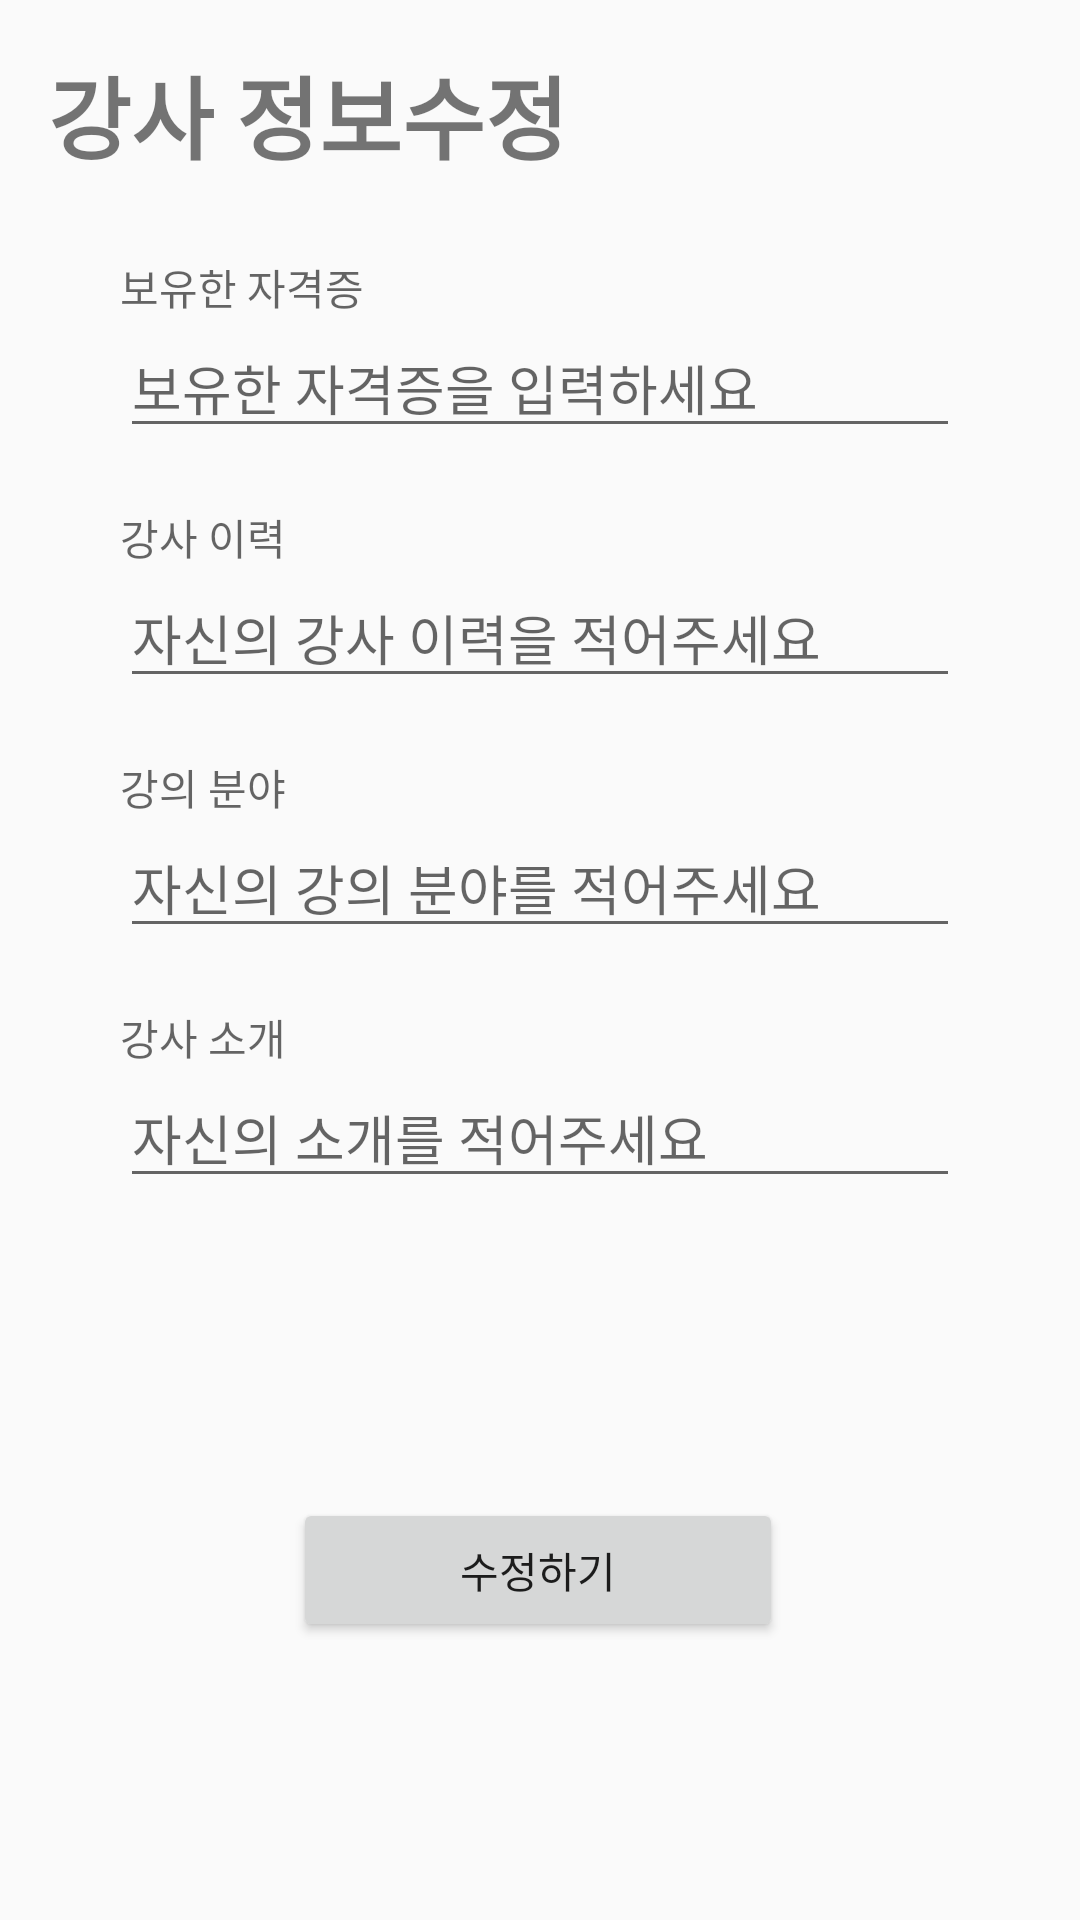

Layout XML and referenced resources for this Android screen:
<!-- AndroidManifest.xml: application theme Theme.Application -->
<!-- res/layout/fragment_instructor_info_edit.xml -->
<?xml version="1.0" encoding="utf-8"?>
<androidx.constraintlayout.widget.ConstraintLayout
    xmlns:android="http://schemas.android.com/apk/res/android"
    xmlns:app="http://schemas.android.com/apk/res-auto"
    xmlns:tools="http://schemas.android.com/tools"
    android:layout_width="match_parent"
    android:layout_height="match_parent"
    android:fillViewport="true"
    tools:context=".Home.Mypage.InstructorInfoEditFragment">


    <TextView
        android:id="@+id/txt_instructorInfoEditTitle"
        android:layout_width="wrap_content"
        android:layout_height="50dp"
        android:layout_marginStart="16dp"
        android:layout_marginTop="16dp"
        android:text="강사 정보수정"
        android:textSize="30sp"
        android:textStyle="bold"
        app:layout_constraintStart_toStartOf="parent"
        app:layout_constraintTop_toTopOf="parent" />

    <TextView
        android:id="@+id/txt_certificate"
        android:layout_width="match_parent"
        android:layout_height="wrap_content"
        android:layout_marginStart="40dp"
        android:ems="10"
        android:hint="보유한 자격증"
        app:layout_constraintBottom_toTopOf="@+id/edit_certificate"
        app:layout_constraintStart_toStartOf="parent" />

    <EditText
        android:id="@+id/edit_certificate"
        android:layout_width="match_parent"
        android:layout_height="wrap_content"
        android:layout_marginTop="40dp"
        android:layout_marginStart="40dp"
        android:layout_marginEnd="40dp"
        android:ems="10"
        android:hint="보유한 자격증을 입력하세요"
        app:layout_constraintStart_toStartOf="parent"
        app:layout_constraintTop_toBottomOf="@+id/txt_instructorInfoEditTitle"/>

    <TextView
        android:id="@+id/txt_instructorHistory"
        android:layout_width="match_parent"
        android:layout_height="wrap_content"
        android:layout_marginStart="40dp"
        android:ems="10"
        android:hint="강사 이력"
        app:layout_constraintBottom_toTopOf="@+id/edit_instructorHistory"
        app:layout_constraintStart_toStartOf="parent" />

    <EditText
        android:id="@+id/edit_instructorHistory"
        android:layout_width="match_parent"
        android:layout_height="wrap_content"
        android:layout_marginTop="40dp"
        android:layout_marginStart="40dp"
        android:layout_marginEnd="40dp"
        android:ems="10"
        android:hint="자신의 강사 이력을 적어주세요"
        app:layout_constraintStart_toStartOf="parent"
        app:layout_constraintTop_toBottomOf="@+id/edit_certificate"/>

    <TextView
        android:id="@+id/txt_instructorField"
        android:layout_width="match_parent"
        android:layout_height="wrap_content"
        android:layout_marginStart="40dp"
        android:ems="10"
        android:hint="강의 분야"
        app:layout_constraintBottom_toTopOf="@+id/edit_instructorField"
        app:layout_constraintStart_toStartOf="parent" />

    <EditText
        android:id="@+id/edit_instructorField"
        android:layout_width="match_parent"
        android:layout_height="wrap_content"
        android:layout_marginTop="40dp"
        android:layout_marginStart="40dp"
        android:layout_marginEnd="40dp"
        android:ems="10"
        android:hint="자신의 강의 분야를 적어주세요"
        app:layout_constraintStart_toStartOf="parent"
        app:layout_constraintTop_toBottomOf="@+id/edit_instructorHistory"/>

    <TextView
        android:id="@+id/txt_instructorInfo"
        android:layout_width="match_parent"
        android:layout_height="wrap_content"
        android:layout_marginStart="40dp"
        android:ems="10"
        android:hint="강사 소개"
        app:layout_constraintBottom_toTopOf="@+id/edit_instructorInfo"
        app:layout_constraintStart_toStartOf="parent" />

    <EditText
        android:id="@+id/edit_instructorInfo"
        android:layout_width="match_parent"
        android:layout_height="wrap_content"
        android:layout_marginTop="40dp"
        android:layout_marginStart="40dp"
        android:layout_marginEnd="40dp"
        android:ems="10"
        android:hint="자신의 소개를 적어주세요"
        app:layout_constraintStart_toStartOf="parent"
        app:layout_constraintTop_toBottomOf="@+id/edit_instructorField"/>

    <Button
        android:id="@+id/btn_instructorInfoEdit"
        android:layout_width="wrap_content"
        android:layout_height="wrap_content"
        android:layout_marginTop="100dp"
        android:ems="10"
        android:text="수정하기"
        app:layout_constraintEnd_toEndOf="parent"
        app:layout_constraintHorizontal_bias="0.497"
        app:layout_constraintStart_toStartOf="parent"
        app:layout_constraintTop_toBottomOf="@+id/edit_instructorInfo" />

</androidx.constraintlayout.widget.ConstraintLayout>
<!-- resources referenced by this layout -->
<resources>
  <style name="Theme.Application" parent="Theme.AppCompat.Light.NoActionBar">
          
          <item name="colorPrimary">@color/purple_500</item>
          <item name="colorPrimaryVariant">@color/purple_700</item>
          <item name="colorOnPrimary">@color/white</item>
          
          <item name="colorSecondary">@color/teal_200</item>
          <item name="colorSecondaryVariant">@color/teal_700</item>
          <item name="colorOnSecondary">@color/black</item>
          
          <item name="android:statusBarColor" tools:targetApi="l">?attr/colorPrimaryVariant</item>
          <item name="android:timePickerStyle">@style/MyTimePickerTheme</item>
          
          <item name="windowNoTitle">true</item>
      </style>
  <color name="purple_500">#FF6200EE</color>
  <color name="purple_700">#FF3700B3</color>
  <color name="white">#FFFFFFFF</color>
  <color name="teal_200">#FF03DAC5</color>
  <color name="teal_700">#FF018786</color>
  <color name="black">#FF000000</color>
  <style name="MyTimePickerTheme" parent="android:Widget.Material.Light.TimePicker">
          <item name="android:timePickerMode">spinner</item>
      </style>
</resources>
